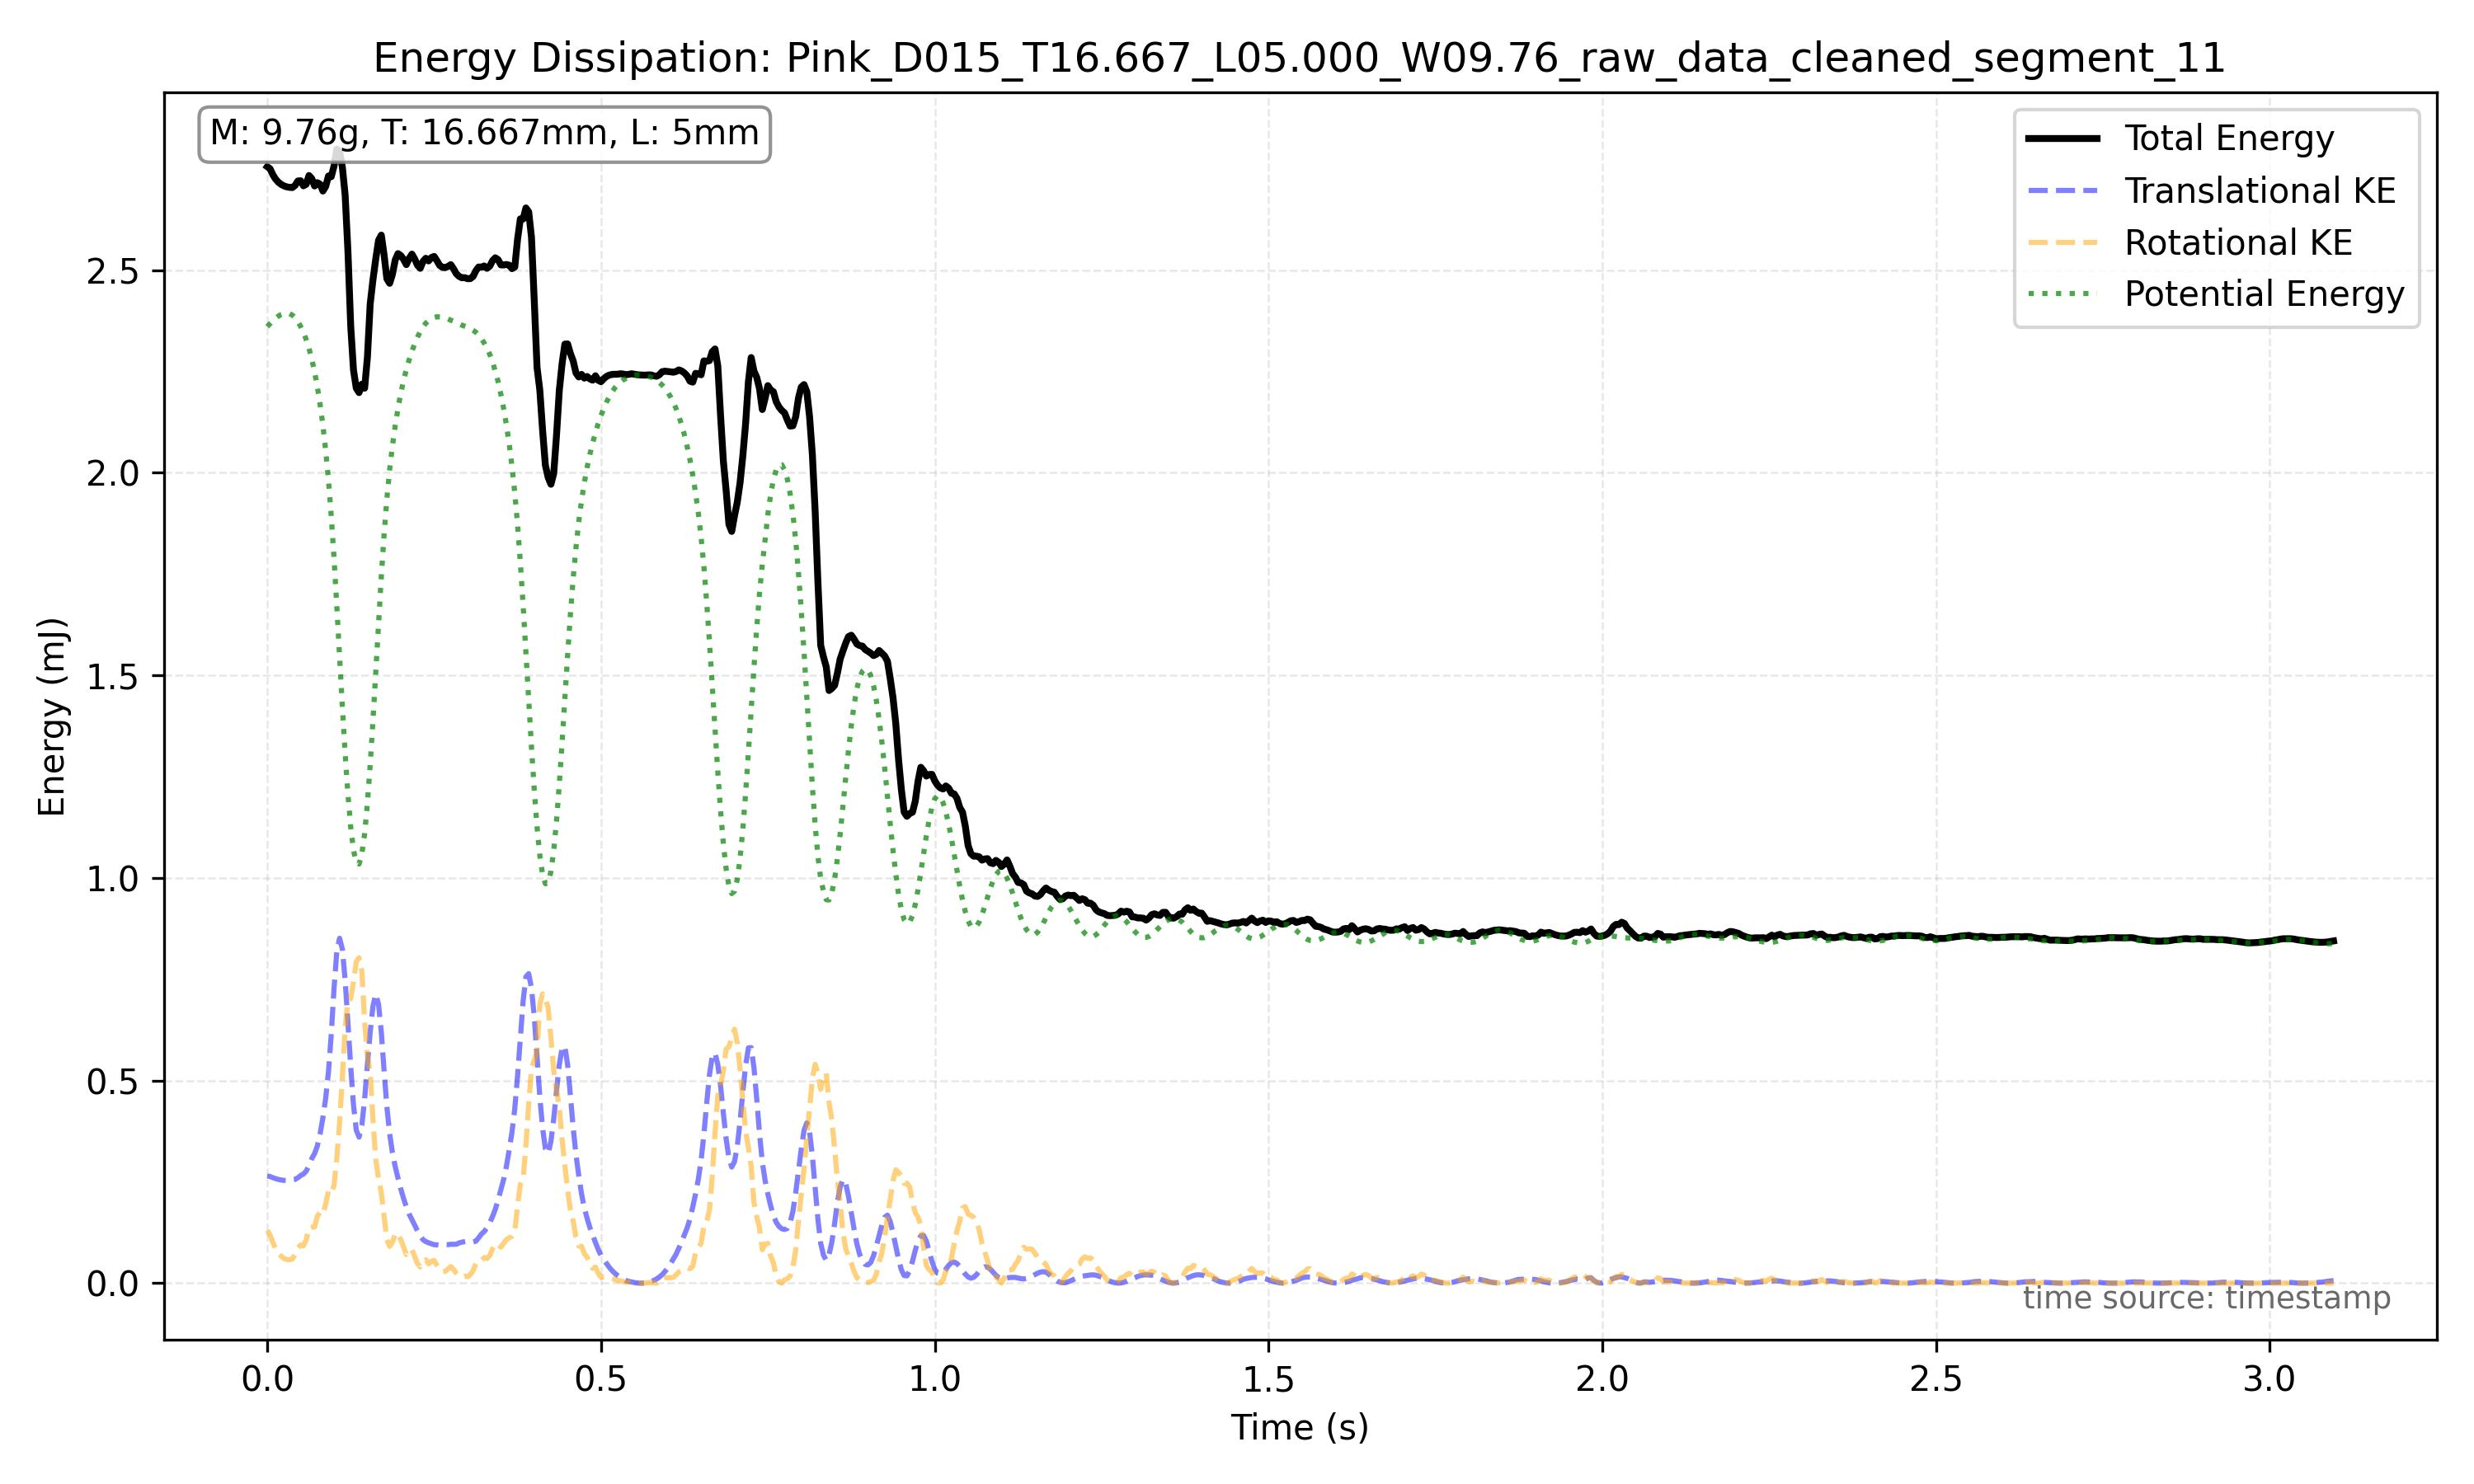

The table this chart was drawn from, first rows:
frame_index, timestamp, x, y, theta, x_mm, y_mm, theta_unwrapped, omega_rad_s
19482, 81.17, 813.5, 834.6, 7546, 151.2, 155.1, 7546, 11.29
19483, 81.17, 819, 833.8, 7549, 152.2, 154.9, 7549, 10.36
19484, 81.18, 823.8, 833.2, 7551, 153.1, 154.8, 7551, 6.039
19485, 81.18, 828.7, 832.8, 7552, 154, 154.7, 7552, 7.079
19486, 81.19, 833.7, 832.4, 7554, 154.9, 154.7, 7554, 17.65
19487, 81.19, 839.5, 832.4, 7560, 156, 154.7, 7560, 6.747
19488, 81.19, 844.4, 832.8, 7558, 156.9, 154.7, 7558, 0.0
19489, 81.2, 849.1, 832.8, 7560, 157.8, 154.8, 7560, 10.67
19490, 81.2, 854.9, 832.5, 7563, 158.8, 154.7, 7563, 7.989
19491, 81.21, 859.9, 832.8, 7564, 159.8, 154.8, 7564, 6.51
19492, 81.21, 865, 833, 7566, 160.7, 154.8, 7566, 6.935
19493, 81.21, 870, 833.2, 7567, 161.7, 154.8, 7567, 7.858
19494, 81.22, 875, 834.2, 7569, 162.6, 155, 7569, 4.895
19495, 81.22, 880.1, 834.7, 7569, 163.5, 155.1, 7569, 9.58
19496, 81.23, 885.9, 836.5, 7574, 164.6, 155.4, 7574, 13.58
19497, 81.23, 890.9, 837.6, 7576, 165.5, 155.6, 7576, 9.214
19498, 81.24, 895.9, 839.2, 7578, 166.5, 155.9, 7578, 15.19
19499, 81.24, 901.2, 841.2, 7583, 167.4, 156.3, 7583, 17.03
19500, 81.24, 906.6, 843.1, 7587, 168.5, 156.6, 7587, 7.051
19501, 81.25, 912, 845.6, 7587, 169.5, 157.1, 7587, 12.92
19502, 81.25, 918.1, 848.4, 7593, 170.6, 157.6, 7593, 14.92
19503, 81.26, 923.9, 851.5, 7594, 171.7, 158.2, 7594, 6.896
19504, 81.26, 929.5, 855.2, 7596, 172.7, 158.9, 7596, 14.48
19505, 81.26, 935.5, 859.9, 7601, 173.8, 159.8, 7601, 18.79
19506, 81.27, 941.5, 864.8, 7605, 174.9, 160.7, 7605, 9.213
19507, 81.27, 947.2, 870.4, 7605, 176, 161.7, 7605, 13.28
19508, 81.28, 953, 876.4, 7611, 177.1, 162.8, 7611, 23.69
19509, 81.28, 958.6, 884.1, 7616, 178.1, 164.3, 7616, 18.67
19510, 81.29, 965.8, 891.7, 7620, 179.5, 165.7, 7620, 14.92
19511, 81.29, 971.9, 900.2, 7623, 180.6, 167.3, 7623, 23.69
19512, 81.29, 978.1, 908.7, 7632, 181.7, 168.8, 7632, 34.06
19513, 81.3, 984.1, 915.8, 7640, 182.9, 170.2, 7640, 23.69
19514, 81.3, 991.3, 921.2, 7643, 184.2, 171.2, 7643, 21.58
19515, 81.31, 998.4, 921.9, 7650, 185.5, 171.3, 7650, 38.61
19516, 81.31, 1005, 918.1, 7661, 186.7, 170.6, 7661, 38.61
19517, 81.31, 1010, 910.1, 7668, 187.7, 169.1, 7668, 27.51
19518, 81.32, 1016, 901.5, 7674, 188.8, 167.5, 7674, 17.03
19519, 81.32, 1021, 893.1, 7677, 189.7, 166, 7677, 13.66
19520, 81.33, 1026, 885.9, 7681, 190.6, 164.6, 7681, 11.4
19521, 81.33, 1031, 879, 7682, 191.6, 163.3, 7682, 10.61
19522, 81.34, 1036, 872.6, 7686, 192.5, 162.1, 7686, 27.22
19523, 81.34, 1041, 867.4, 7695, 193.4, 161.2, 7695, 18.79
19524, 81.34, 1047, 862.2, 7695, 194.5, 160.2, 7695, 0.0
19525, 81.35, 1052, 857.7, 7695, 195.4, 159.4, 7695, 3.87
19526, 81.35, 1057, 854.6, 7697, 196.4, 158.8, 7697, 10.88
19527, 81.36, 1062, 851.1, 7700, 197.3, 158.1, 7700, 19.82
19528, 81.36, 1067, 849, 7706, 198.2, 157.7, 7706, 9.61
19529, 81.36, 1072, 846.5, 7705, 199.1, 157.3, 7705, 3.529
19530, 81.37, 1076, 843.9, 7708, 200, 156.8, 7708, 18.12
19531, 81.37, 1081, 842.3, 7713, 200.8, 156.5, 7713, 11.4
19532, 81.38, 1085, 840.3, 7713, 201.6, 156.1, 7713, 0.0
19533, 81.38, 1089, 839.3, 7713, 202.4, 155.9, 7713, 4.067
19534, 81.39, 1093, 837.8, 7715, 203, 155.7, 7715, 8.264
19535, 81.39, 1097, 836.9, 7717, 203.8, 155.5, 7717, 12.96
19536, 81.39, 1100, 835.8, 7722, 204.4, 155.3, 7722, 15.43
19537, 81.4, 1103, 835.1, 7725, 205, 155.2, 7725, 9.213
19538, 81.4, 1107, 834.5, 7726, 205.6, 155.1, 7726, -0.8108
19539, 81.41, 1110, 834, 7724, 206.3, 155, 7724, -5.792806587123778e-05
19540, 81.41, 1114, 833.6, 7726, 206.9, 154.9, 7726, 6.521
19541, 81.41, 1117, 833.1, 7727, 207.5, 154.8, 7727, 5.71
... 684 more rows
